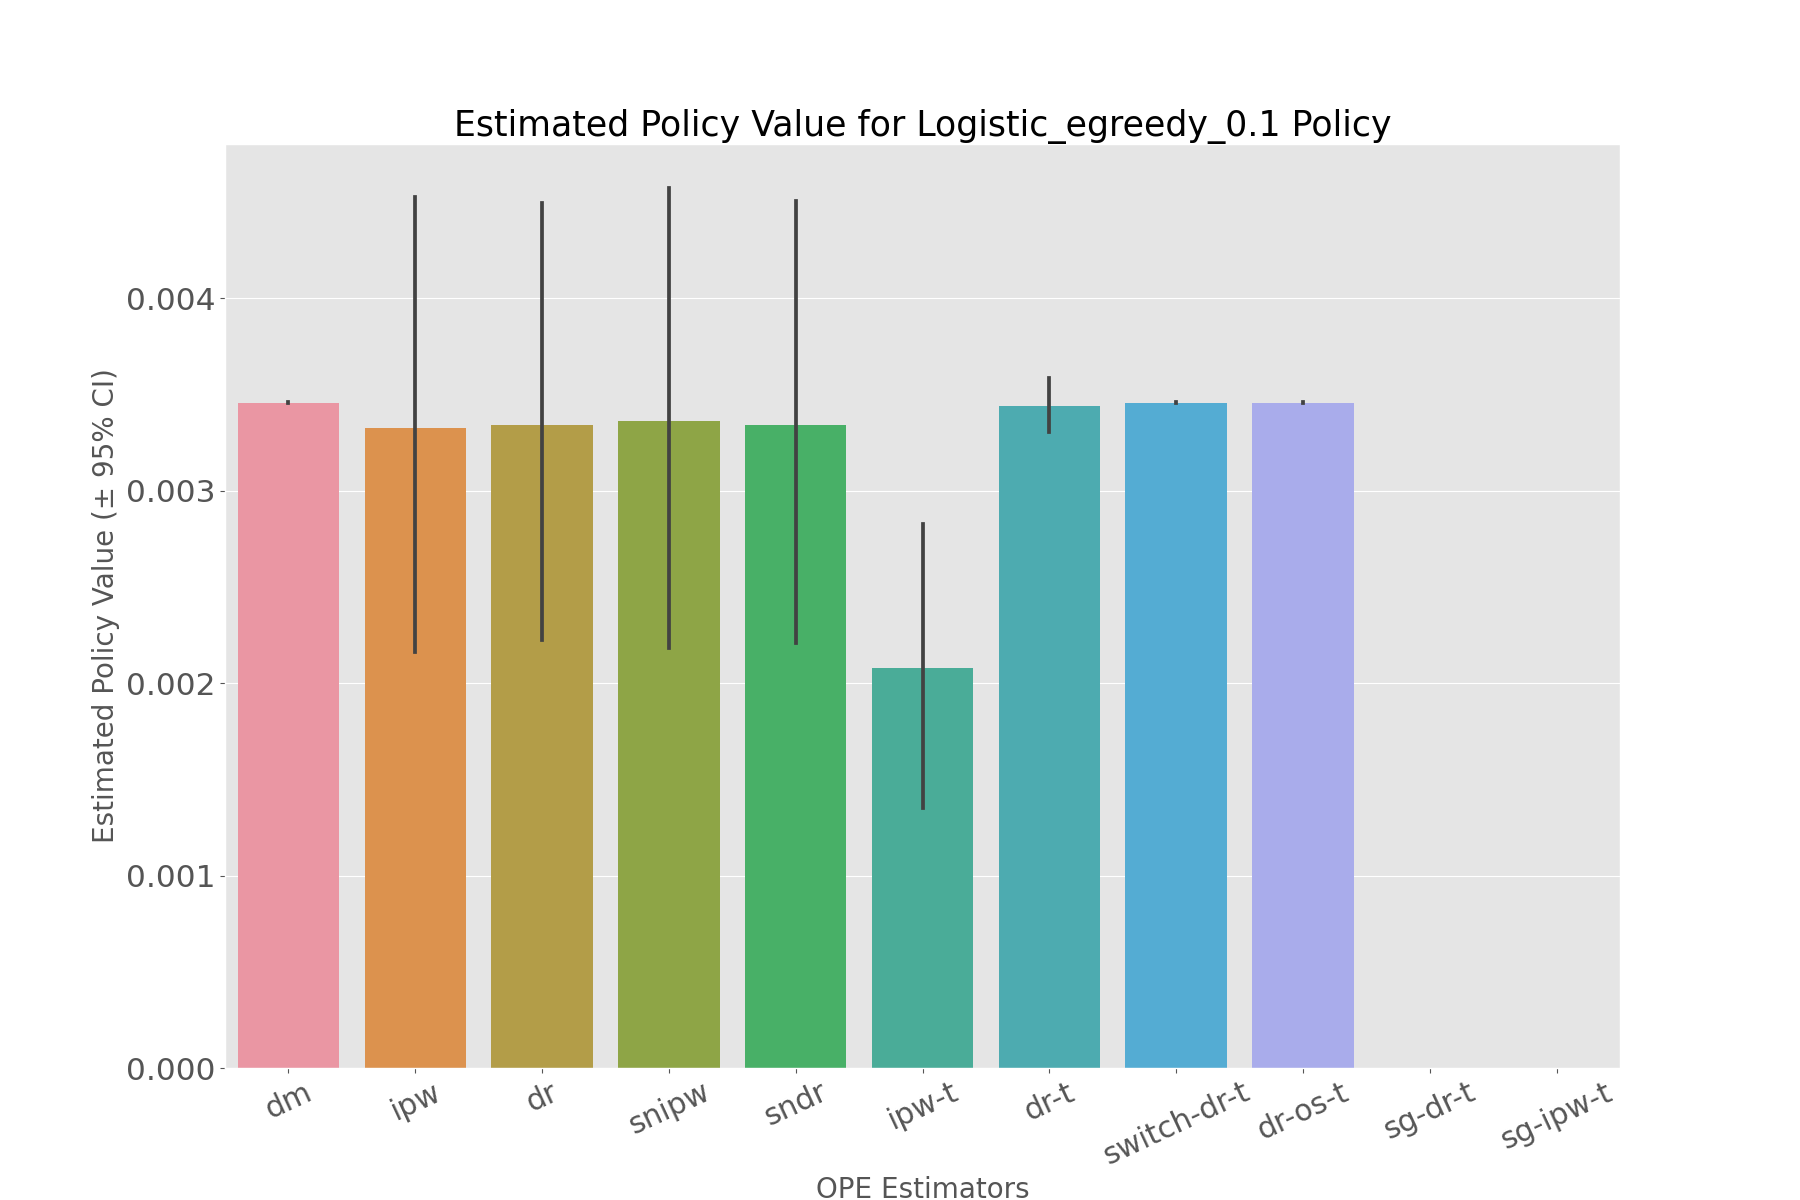

Data behind this chart, as committed beside it:
, estimated_policy_value, relative_estimated_policy_value, mean, 95.0% CI (lower), 95.0% CI (upper)
dm, 0.003455, 1.022, 0.003455, 0.003453, 0.003458
ipw, 0.003289, 0.973, 0.003289, 0.002159, 0.004523
dr, 0.003311, 0.9793, 0.00331, 0.002223, 0.004494
snipw, 0.003325, 0.9835, 0.003324, 0.002182, 0.004571
sndr, 0.003309, 0.9789, 0.003309, 0.00221, 0.004505
ipw-t, 0.002056, 0.6081, 0.002055, 0.001349, 0.002827
dr-t, 0.003437, 1.017, 0.003437, 0.003301, 0.003585
switch-dr-t, 0.003455, 1.022, 0.003455, 0.003453, 0.003458
dr-os-t, 0.003455, 1.022, 0.003455, 0.003452, 0.003458
sg-dr-t, , , , , 
sg-ipw-t, , , , , 
